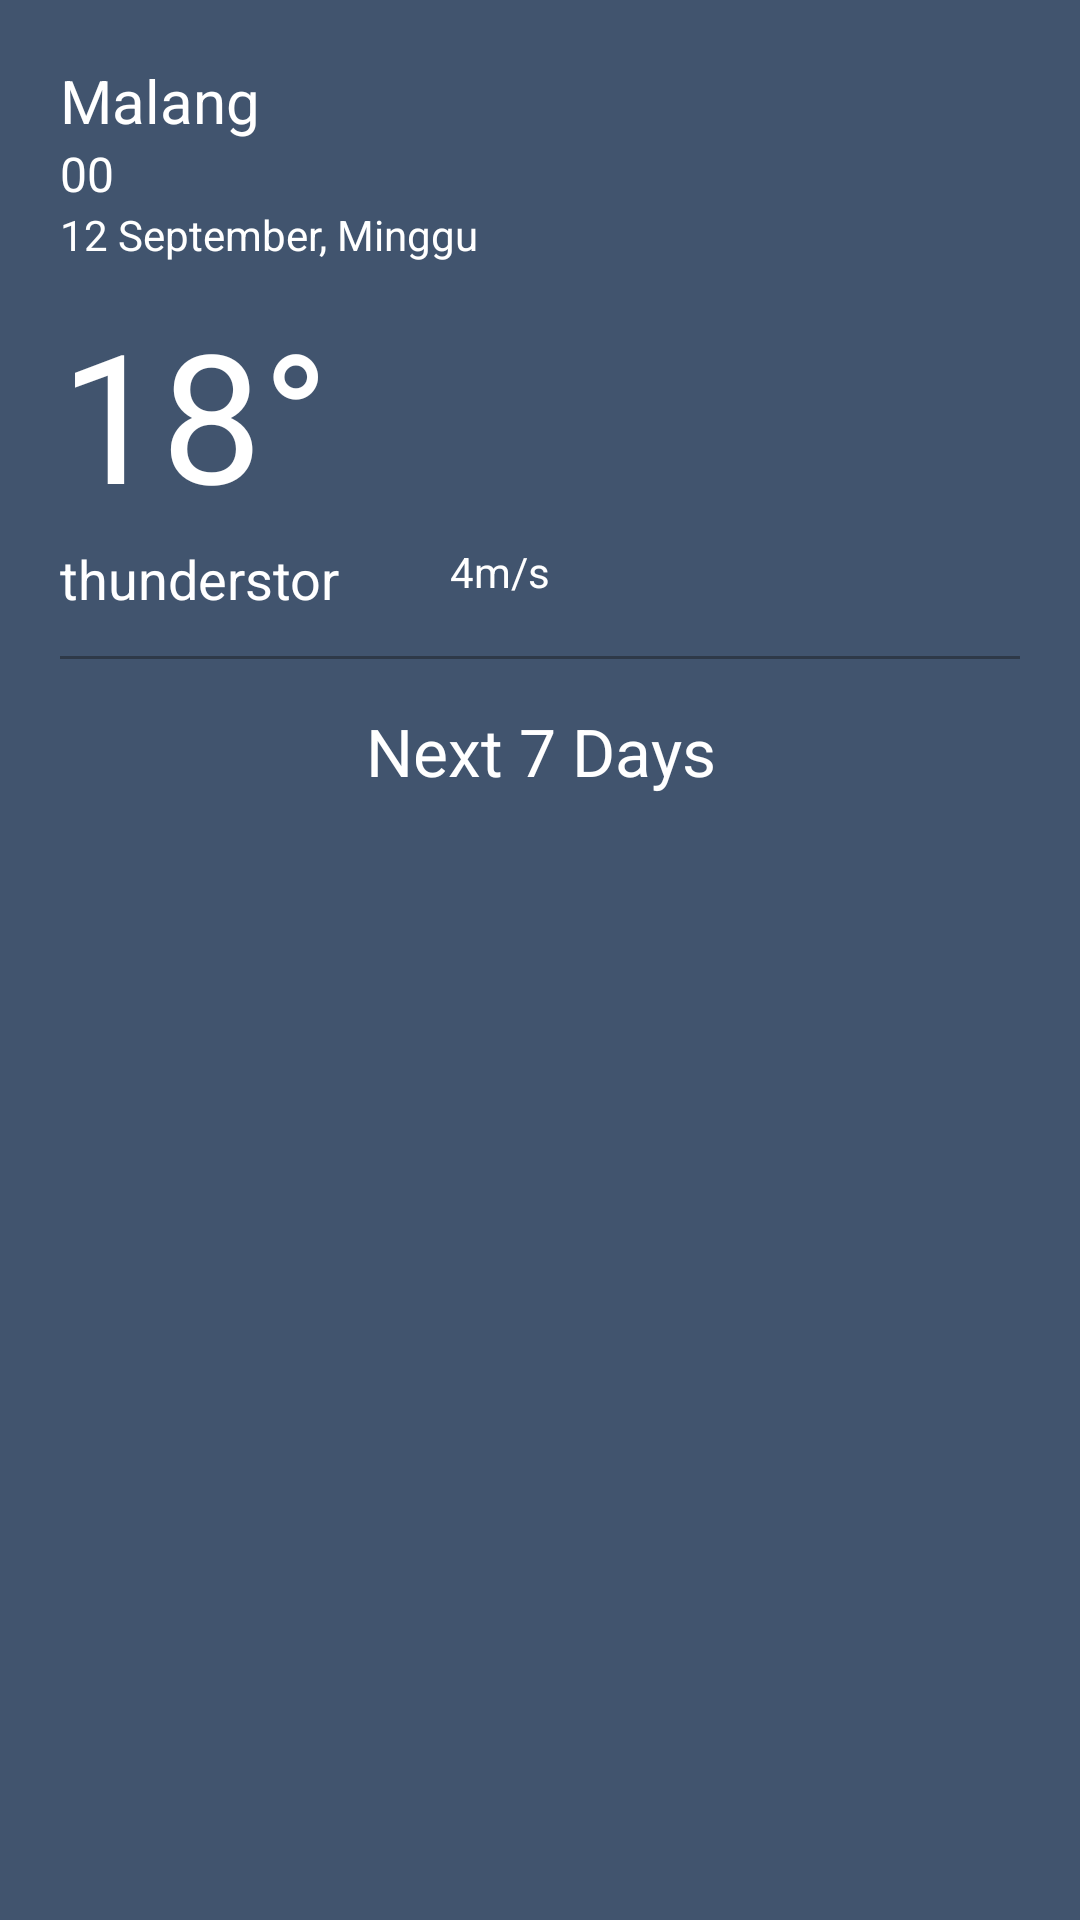

Produce the Android XML layout that renders to this screen, including the resource entries it uses.
<!-- AndroidManifest.xml: application theme Theme.Weatherapi -->
<!-- res/layout/retrofit.xml -->
<?xml version="1.0" encoding="utf-8"?>
<androidx.constraintlayout.widget.ConstraintLayout xmlns:android="http://schemas.android.com/apk/res/android"
    xmlns:app="http://schemas.android.com/apk/res-auto"
    xmlns:tools="http://schemas.android.com/tools"
    android:layout_width="match_parent"
    android:layout_height="match_parent"
    android:background="#41546E"
    tools:context=".Retrofit">

    <LinearLayout
        android:layout_width="match_parent"
        android:layout_height="match_parent"
        android:orientation="vertical"
        android:padding="20dp"
        tools:layout_editor_absoluteX="0dp"
        tools:layout_editor_absoluteY="0dp">

        <TextView
            android:layout_width="wrap_content"
            android:layout_height="wrap_content"
            android:text="Malang"
            android:textColor="@color/white"
            android:textSize="20sp" />

        <LinearLayout
            android:layout_width="wrap_content"
            android:layout_height="wrap_content"
            android:orientation="horizontal">

            <TextView
                android:id="@+id/coordinat"
                android:layout_width="wrap_content"
                android:layout_height="wrap_content"
                android:text="00"
                android:textColor="@color/white"
                android:textSize="16sp" />
        </LinearLayout>

        <TextView
            android:id="@+id/date"
            android:layout_width="wrap_content"
            android:layout_height="wrap_content"
            android:text="12 September, Minggu"
            android:textColor="@color/white" />

        <LinearLayout
            android:layout_width="match_parent"
            android:layout_height="wrap_content"
            android:layout_marginTop="10dp"
            android:orientation="horizontal">

            <LinearLayout
                android:layout_width="wrap_content"
                android:layout_height="wrap_content"
                android:orientation="vertical">
                <TextView
                    android:id="@+id/temperature"
                    android:layout_width="wrap_content"
                    android:layout_height="73dp"
                    android:gravity="center"
                    android:text="18°"
                    android:textColor="@color/white"
                    android:textSize="60sp" />
                <LinearLayout
                    android:orientation="horizontal"
                    android:layout_width="wrap_content"
                    android:layout_height="wrap_content">
                    <TextView
                        android:id="@+id/condition"
                        android:layout_width="105dp"
                        android:layout_height="30dp"
                        android:text="thunderstorm"
                        android:textSize="18sp"
                        android:layout_marginTop="10dp"
                        android:textColor="@color/white" />

                    <ImageView
                        android:id="@+id/imgWind"
                        android:layout_width="25dp"
                        android:layout_height="25dp"
                        android:layout_gravity="center"
                        android:src="@drawable/ic_fog" />

                    <TextView
                        android:id="@+id/wind"
                        android:layout_width="match_parent"
                        android:layout_height="wrap_content"
                        android:layout_gravity="center"
                        android:text="4m/s"
                        android:textColor="@color/white"
                        />
                </LinearLayout>

            </LinearLayout>


            <androidx.viewpager.widget.ViewPager
                android:layout_width="0dp"
                android:layout_height="0dp"
                android:layout_weight="1" />

            <ImageView
                android:id="@+id/imgCondition"
                android:layout_width="100dp"
                android:layout_height="100dp"
                android:layout_alignParentLeft="true"
                android:gravity="right"
                android:src="@drawable/ic_cloudy" />

        </LinearLayout>
        <View
            android:layout_width="wrap_content"
            android:layout_height="1dp"
            android:layout_marginTop="8dp"
            android:background="@color/card" />
        <TextView
            android:layout_width="match_parent"
            android:layout_height="wrap_content"
            android:layout_marginTop="16dp"
            android:textColor="@color/white"
            android:text="Next 7 Days"
            android:gravity="center"
            android:textSize="22sp"/>
        <LinearLayout
            android:layout_marginTop="12dp"
            android:orientation="horizontal"
            android:layout_width="match_parent"
            android:layout_height="wrap_content">
            <ListView
                android:id="@+id/daily"
                android:layout_width="130dp"
                android:layout_height="wrap_content" />
            <ListView
                android:layout_gravity="center"
                android:foregroundGravity="center"
                android:id="@+id/dailyweather"
                android:layout_width="190dp"
                android:layout_height="wrap_content" />
            <ListView

                android:id="@+id/imgWeather"
                android:layout_width="wrap_content"
                android:layout_height="wrap_content" />
        </LinearLayout>

    </LinearLayout>

</androidx.constraintlayout.widget.ConstraintLayout>
<!-- resources referenced by this layout -->
<resources>
  <color name="card">#2E3948</color>
  <color name="white">#FFFFFFFF</color>
  <style name="Theme.Weatherapi" parent="Theme.MaterialComponents.DayNight.NoActionBar">
          
          <item name="colorPrimary">@color/purple_500</item>
          <item name="colorPrimaryVariant">@color/purple_700</item>
          <item name="colorOnPrimary">@color/white</item>
          
          <item name="colorSecondary">@color/teal_200</item>
          <item name="colorSecondaryVariant">@color/teal_700</item>
          <item name="colorOnSecondary">@color/black</item>
          
          <item name="android:statusBarColor">?attr/colorPrimaryVariant</item>
          
      </style>
  <color name="purple_500">#FF6200EE</color>
  <color name="purple_700">#FF3700B3</color>
  <color name="teal_200">#FF03DAC5</color>
  <color name="teal_700">#FF018786</color>
  <color name="black">#FF000000</color>
</resources>
